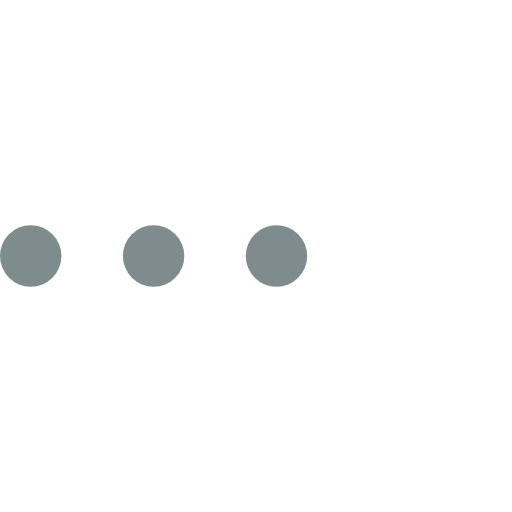
t = 0.00 s
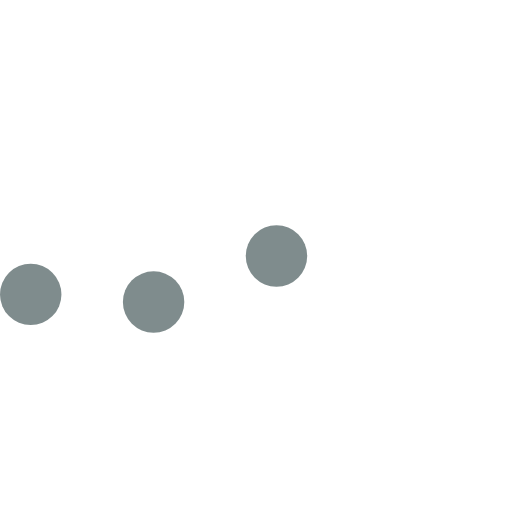
t = 0.23 s
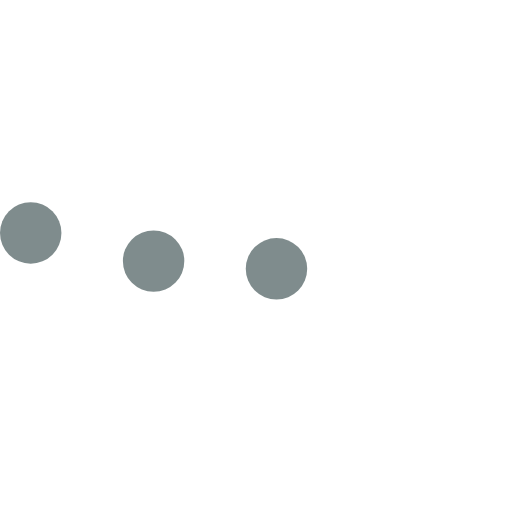
t = 0.43 s
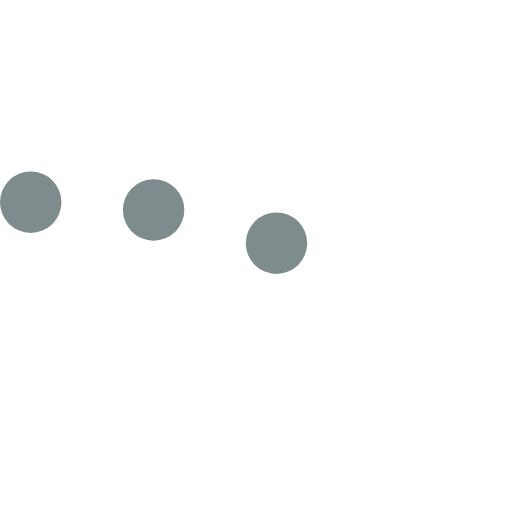
t = 0.68 s
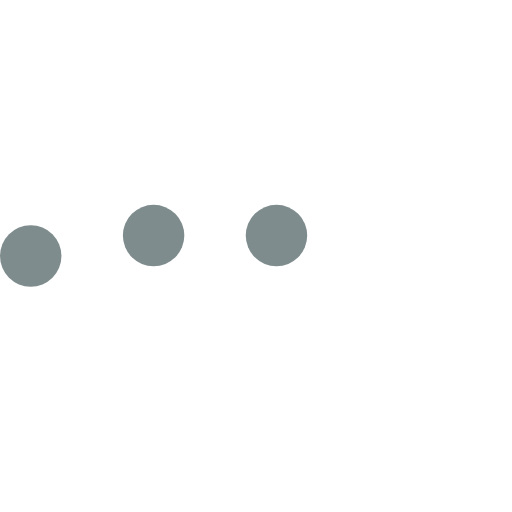
t = 0.85 s
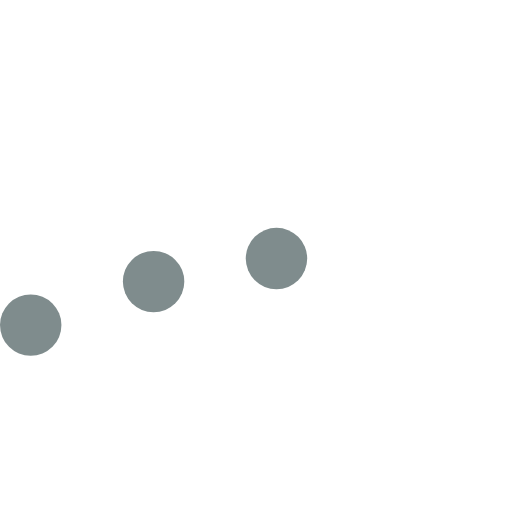
t = 1.08 s

The animated SVG that drew these frames (rendered in a browser with its animation timeline set to each time). Animation: 3 SMIL elements (animateTransform=3); one cycle of 1.30 s, repeats indefinitely.

<svg
          version="1.1"
          id="L5"
          xmlns="http://www.w3.org/2000/svg"
          xmlns:xlink="http://www.w3.org/1999/xlink"
          x="0px"
          y="0px"
          viewBox="0 0 100 100"
          enable-background="new 0 0 0 0"
          xml:space="preserve"
        >
          <circle fill="#7f8c8d" stroke="none" cx="6" cy="50" r="6">
            <animateTransform
              attributeName="transform"
              dur="1s"
              type="translate"
              values="0 15 ; 0 -15; 0 15"
              repeatCount="indefinite"
              begin="0.1"
            />
          </circle>
          <circle fill="#7f8c8d" stroke="none" cx="30" cy="50" r="6">
            <animateTransform
              attributeName="transform"
              dur="1s"
              type="translate"
              values="0 10 ; 0 -10; 0 10"
              repeatCount="indefinite"
              begin="0.2"
            />
          </circle>
          <circle fill="#7f8c8d" stroke="none" cx="54" cy="50" r="6">
            <animateTransform
              attributeName="transform"
              dur="1s"
              type="translate"
              values="0 5 ; 0 -5; 0 5"
              repeatCount="indefinite"
              begin="0.3"
            />
          </circle>
        </svg>